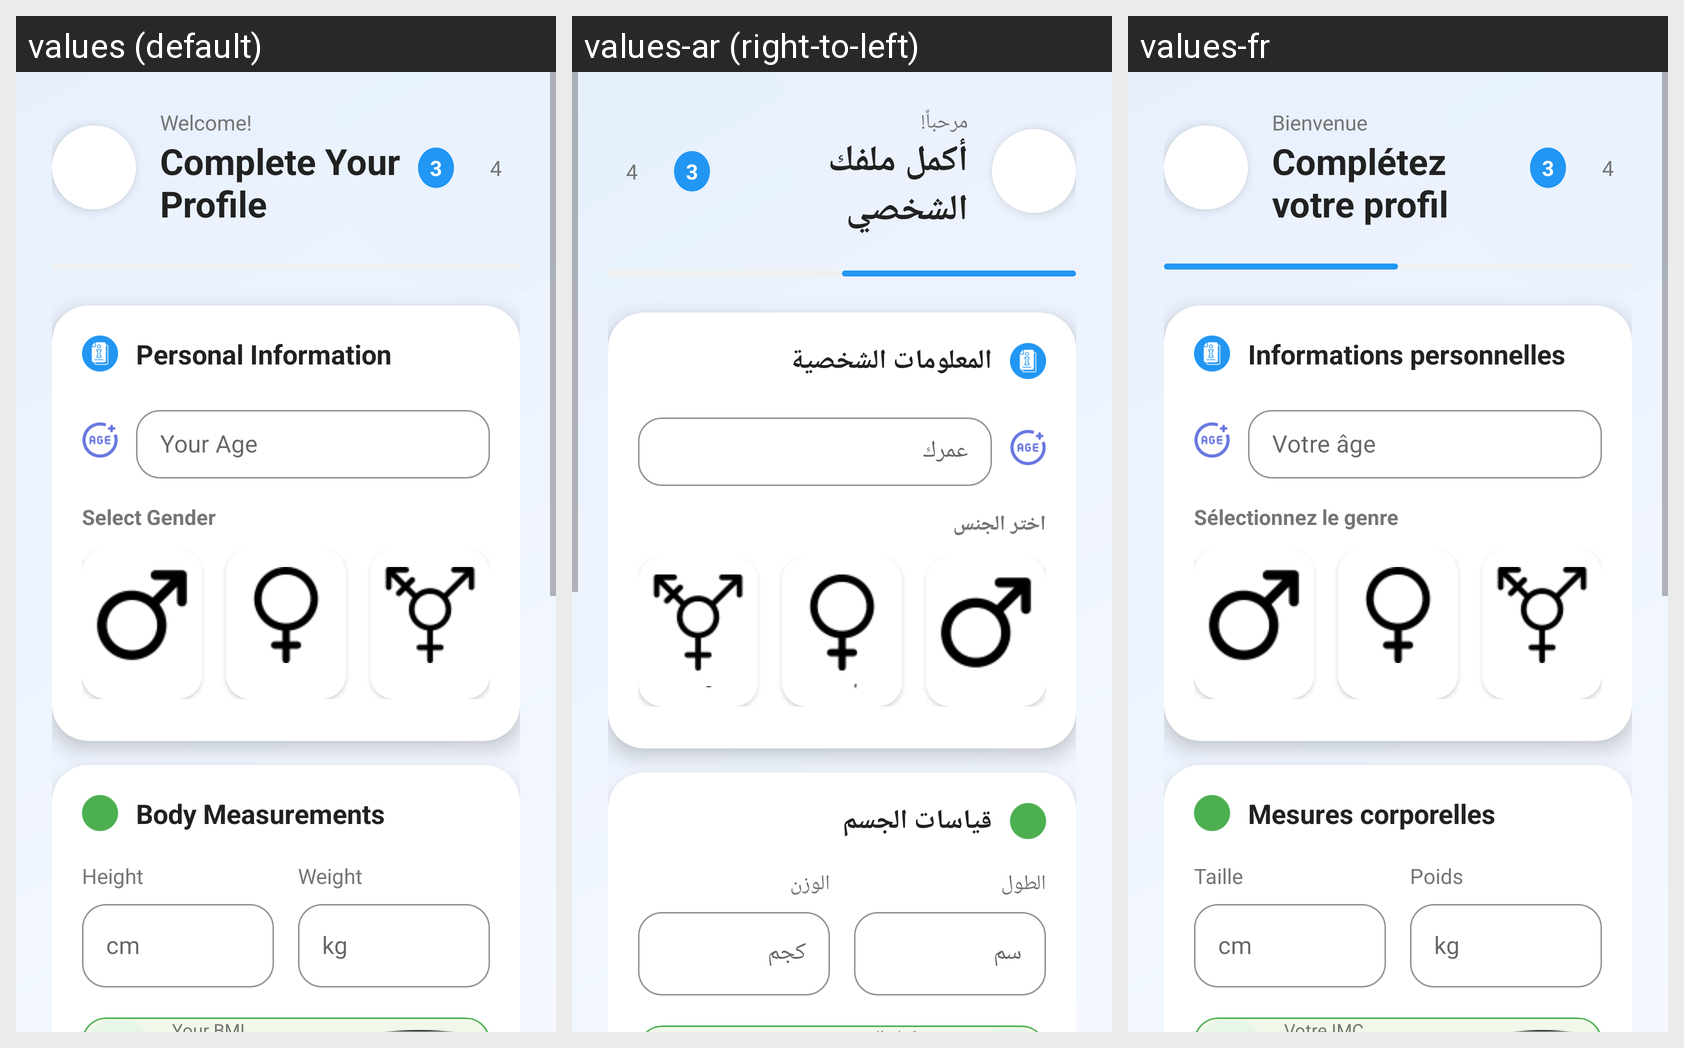

For this localized Android screen grid, give each drawn string resource with its value in every locale shown.
Android screen res/layout/fragment_health_info.xml rendered under 3 locales, left to right: values (default), values-ar (right-to-left), values-fr. Device: Nexus 5 (rendered at 1080×1920; each locale shown at half size, 540×960, under a caption strip naming it); theme Theme.Glucare.
Strings drawn on this screen, with the default value and each locale's value (text and hints the layout hard-codes, and strings that could not be matched under every locale, appear in the picture but are not listed):

welcome_exclamation
  values: Welcome!
  values-ar: مرحباً!
  values-fr: Bienvenue

complete_your_profile
  values: Complete Your Profile
  values-ar: أكمل ملفك الشخصي
  values-fr: Complétez votre profil

personal_information
  values: Personal Information
  values-ar: المعلومات الشخصية
  values-fr: Informations personnelles

your_age
  values: Your Age
  values-ar: عمرك
  values-fr: Votre âge

select_gender
  values: Select Gender
  values-ar: اختر الجنس
  values-fr: Sélectionnez le genre

body_measurements
  values: Body Measurements
  values-ar: قياسات الجسم
  values-fr: Mesures corporelles

height
  values: Height
  values-ar: الطول
  values-fr: Taille

cm
  values: cm
  values-ar: سم
  values-fr: cm

weight
  values: Weight
  values-ar: الوزن
  values-fr: Poids

kg
  values: kg
  values-ar: كجم
  values-fr: kg
